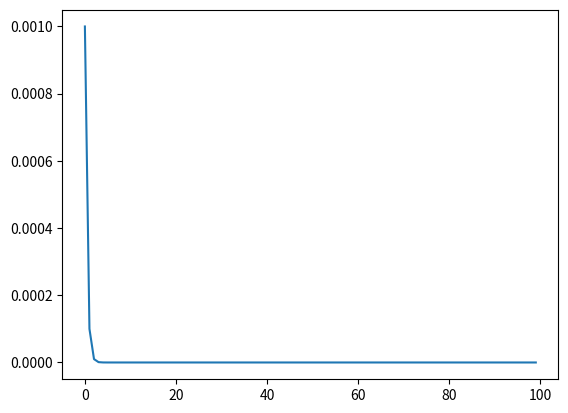

Write Python code to recreate this figure.
import numpy as np

class exponential_decay:
    def __init__(self,lr0,decay_rate):
        self.lr0 = lr0
        self.decay_rate = decay_rate
    def __call__(self,epoch):
        return self.lr0*np.exp(-self.decay_rate*epoch)
    
class cosineAnnealing:
    def __init__(self,lr0):
        self.lr0 = lr0
    def __call__(self,epoch):
        return self.lr0/2*(np.cos(np.pi*epoch/10)+1)
    


#test
if __name__ == "__main__":
    import matplotlib.pyplot as plt
    scheduler = exponential_decay(10**-3,np.log(10))
    lrs = []
    for i in range(100):
        lrs.append(scheduler(i))
        print(lrs[-1])
    plt.plot(lrs)
    plt.show()